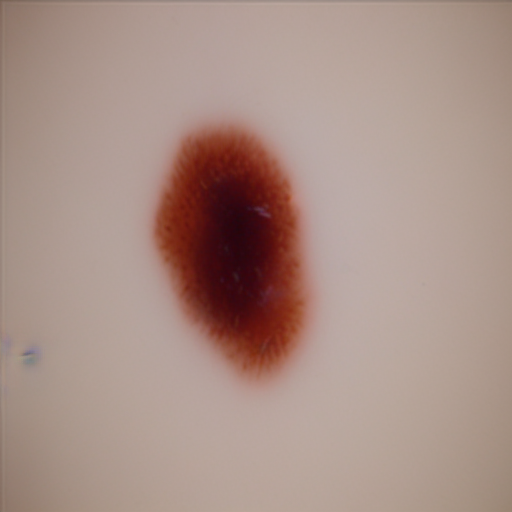
Generation parameters embedded in this image by AUTOMATIC1111 Stable Diffusion web UI or a fork of it (Forge, ...) (PNG 'parameters' text chunk):
benign skin mole
Steps: 20, Sampler: Euler a, CFG scale: 7, Seed: 2904281300, Face restoration: CodeFormer, Size: 512x512, Model hash: 8d72386f9b, Model: Skin Mole_311760_lora, Version: v1.5.1